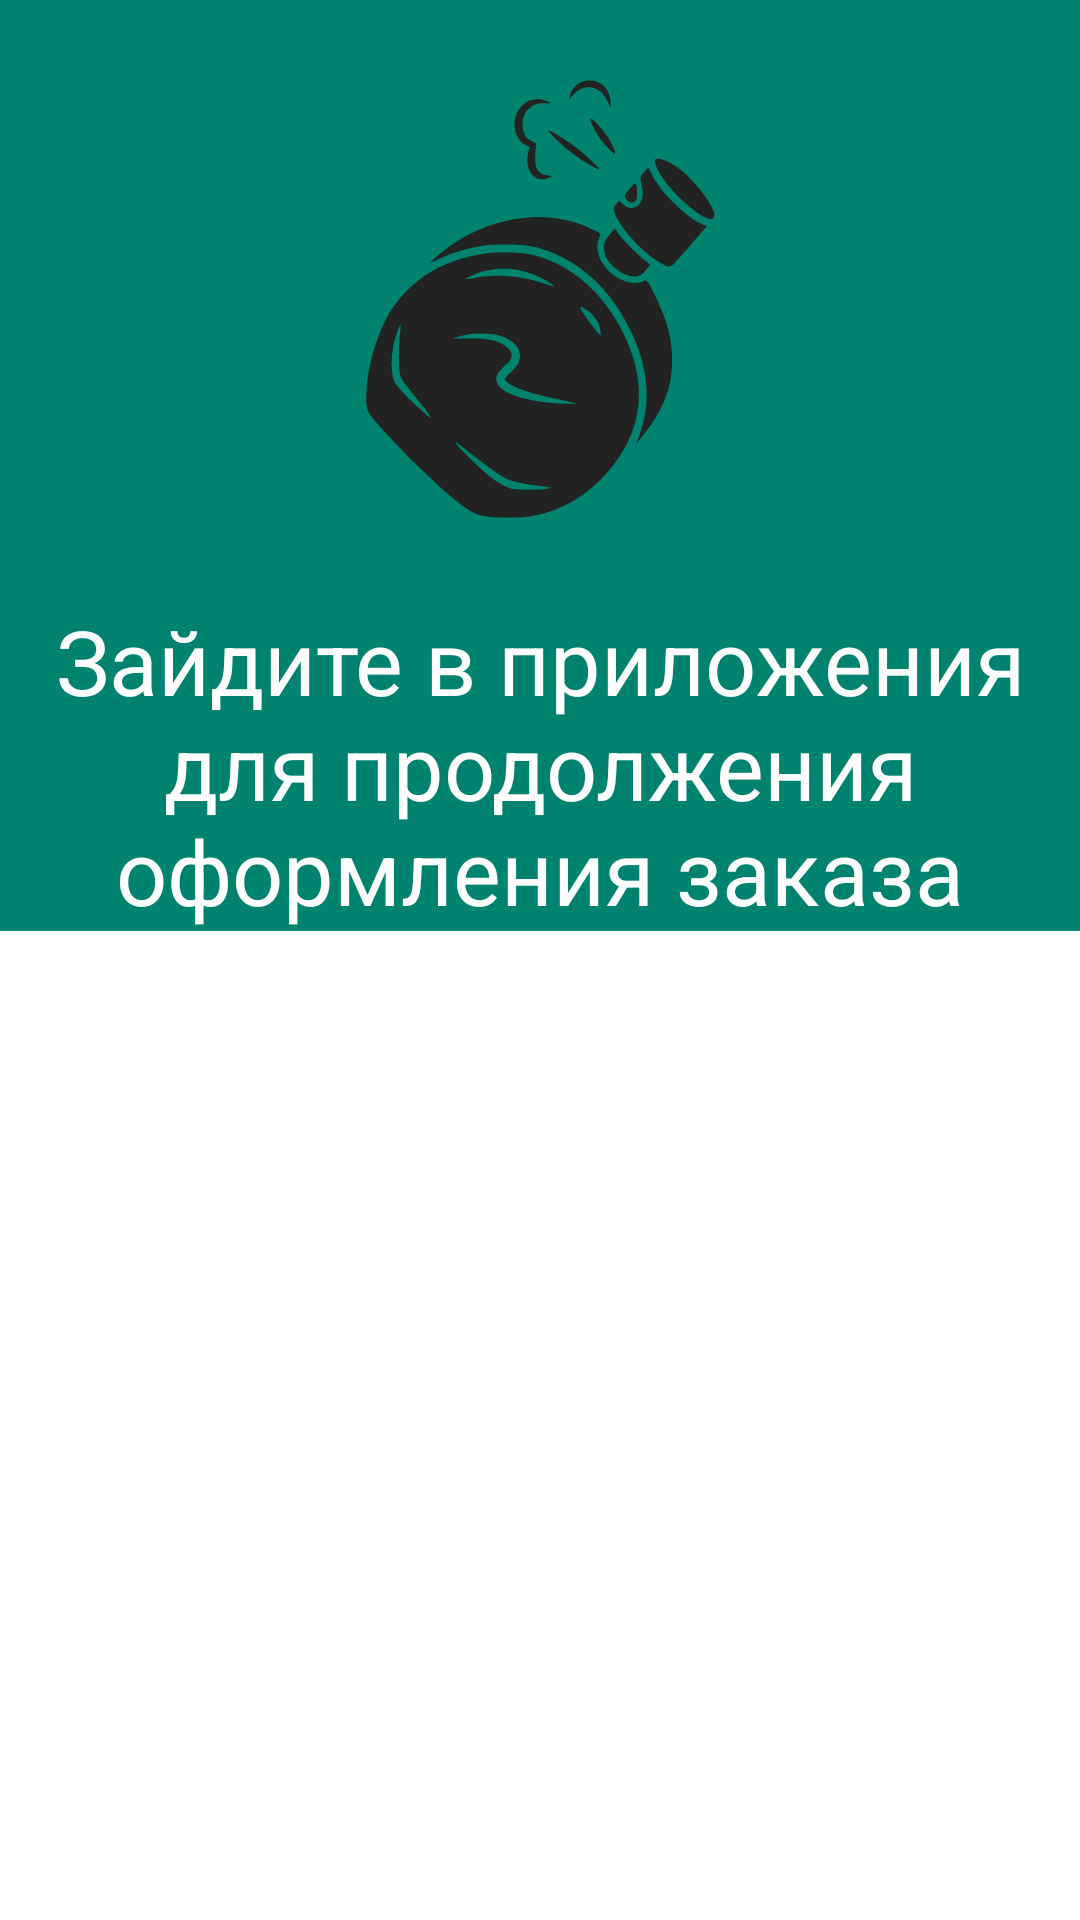

Write the Android layout XML for this screen, with the resource values it uses.
<!-- AndroidManifest.xml: application theme AppTheme -->
<!-- res/layout/service_layout.xml -->
<?xml version="1.0" encoding="utf-8"?>
<LinearLayout xmlns:android="http://schemas.android.com/apk/res/android"
    android:id="@+id/service_layout"
    android:orientation="vertical"
    android:layout_width="wrap_content"
    android:layout_height="wrap_content"
    android:clickable="true"
    android:focusable="true">

    <ImageView
        android:layout_width="match_parent"
        android:layout_height="wrap_content"
        android:src="@drawable/logo_image"
        android:background="@color/blue_green"
         />

    <TextView
        android:layout_width="wrap_content"
        android:layout_height="wrap_content"
        android:text="Зайдите в приложения для продолжения оформления заказа"
        android:textAlignment="center"
        android:background="@color/blue_green"
        android:textColor="#FFFFFF"
        android:textSize="30sp" />

</LinearLayout>
<!-- resources referenced by this layout -->
<resources>
  <color name="blue_green">#00836e</color>
  <!-- drawable logo_image: vector/xml drawable (drawable, 5040 chars, omitted) -->
  <style name="AppTheme" parent="Theme.MaterialComponents.Light.NoActionBar">
          
          <item name="colorPrimary">@color/black</item>
          <item name="colorPrimaryDark">@color/black</item>
          <item name="colorAccent">@color/purple_200</item>
          <item name="backgroundColor">@color/cardview_dark_background</item>
      </style>
  <color name="black">#FF000000</color>
  <color name="purple_200">#FFBB86FC</color>
</resources>
